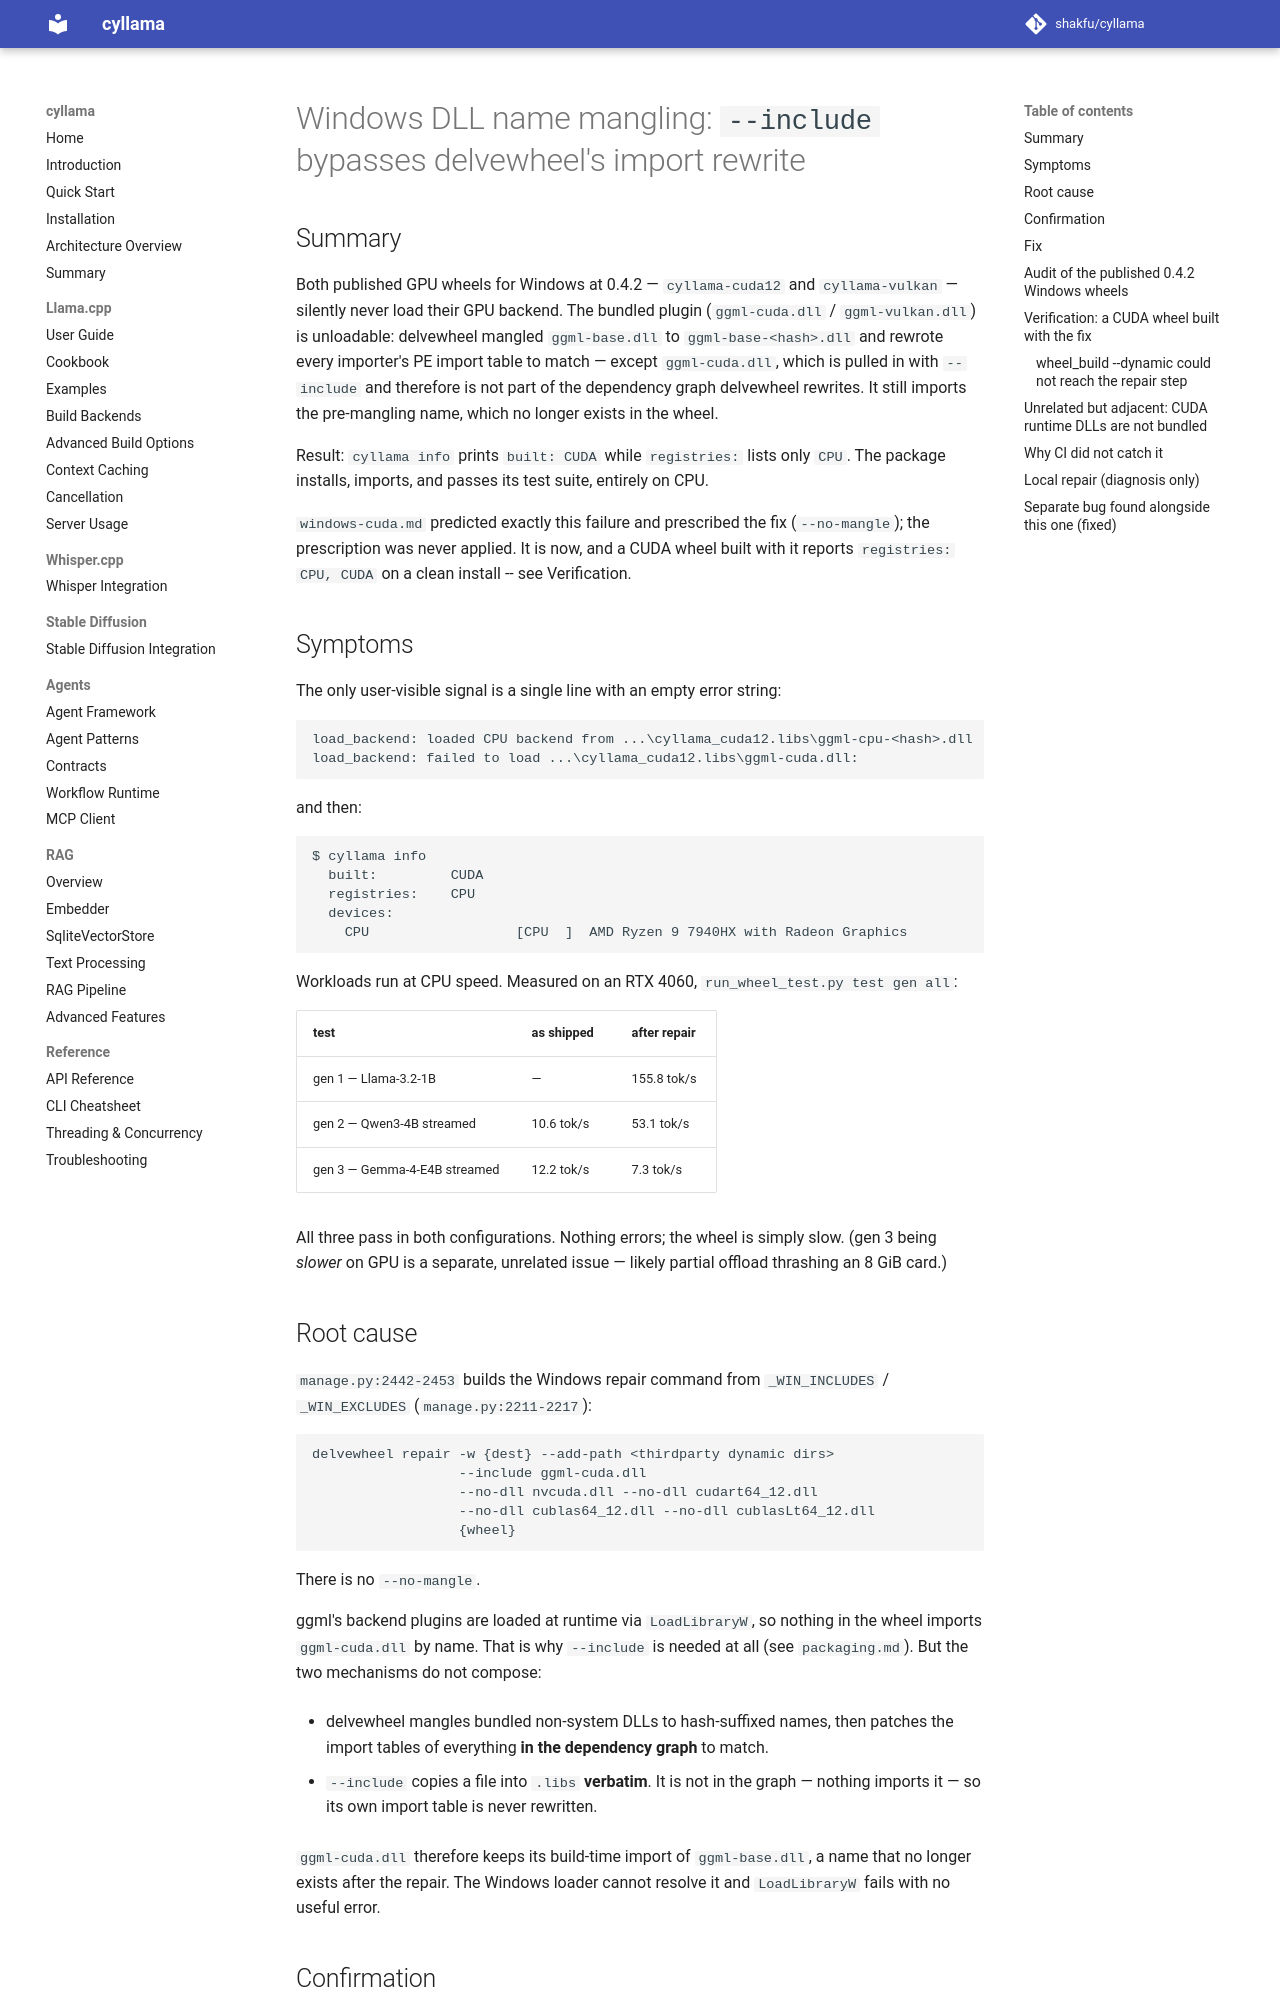

repository: shakfu/cyllama · page: dev/windows-dll-mangling/index.html · generator: mkdocs

# Windows DLL name mangling: `--include` bypasses delvewheel's import rewrite

## Summary

Both published GPU wheels for Windows at 0.4.2 — `cyllama-cuda12` and `cyllama-vulkan` — silently never load their GPU backend. The bundled plugin (`ggml-cuda.dll` / `ggml-vulkan.dll`) is unloadable: delvewheel mangled `ggml-base.dll` to `ggml-base-<hash>.dll` and rewrote every importer's PE import table to match — except `ggml-cuda.dll`, which is pulled in with `--include` and therefore is not part of the dependency graph delvewheel rewrites. It still imports the pre-mangling name, which no longer exists in the wheel.

Result: `cyllama info` prints `built: CUDA` while `registries:` lists only `CPU`. The package installs, imports, and passes its test suite, entirely on CPU.

`windows-cuda.md` predicted exactly this failure and prescribed the fix (`--no-mangle`); the prescription was never applied. It is now, and a CUDA wheel built with it reports `registries: CPU, CUDA` on a clean install -- see Verification.

## Symptoms

The only user-visible signal is a single line with an empty error string:

```text
load_backend: loaded CPU backend from ...\cyllama_cuda12.libs\ggml-cpu-<hash>.dll
load_backend: failed to load ...\cyllama_cuda12.libs\ggml-cuda.dll:
```

and then:

```text
$ cyllama info
  built:         CUDA
  registries:    CPU
  devices:
    CPU                  [CPU  ]  AMD Ryzen 9 7940HX with Radeon Graphics
```

Workloads run at CPU speed. Measured on an RTX 4060, `run_wheel_test.py test gen all`:

| test | as shipped | after repair |
|---|---|---|
| gen 1 — Llama-3.2-1B | — | 155.8 tok/s |
| gen 2 — Qwen3-4B streamed | 10.6 tok/s | 53.1 tok/s |
| gen 3 — Gemma-4-E4B streamed | 12.2 tok/s | 7.3 tok/s |

All three pass in both configurations. Nothing errors; the wheel is simply slow. (gen 3 being *slower* on GPU is a separate, unrelated issue — likely partial offload thrashing an 8 GiB card.)

## Root cause

`manage.py:2442-2453` builds the Windows repair command from `_WIN_INCLUDES` / `_WIN_EXCLUDES` (`manage.py:2211-2217`):

```text
delvewheel repair -w {dest} --add-path <thirdparty dynamic dirs>
                  --include ggml-cuda.dll
                  --no-dll nvcuda.dll --no-dll cudart64_12.dll
                  --no-dll cublas64_12.dll --no-dll cublasLt64_12.dll
                  {wheel}
```

There is no `--no-mangle`.

ggml's backend plugins are loaded at runtime via `LoadLibraryW`, so nothing in the wheel imports `ggml-cuda.dll` by name. That is why `--include` is needed at all (see `packaging.md`). But the two mechanisms do not compose:

- delvewheel mangles bundled non-system DLLs to hash-suffixed names, then patches the import tables of everything **in the dependency graph** to match.

- `--include` copies a file into `.libs` **verbatim**. It is not in the graph — nothing imports it — so its own import table is never rewritten.

`ggml-cuda.dll` therefore keeps its build-time import of `ggml-base.dll`, a name that no longer exists after the repair. The Windows loader cannot resolve it and `LoadLibraryW` fails with no useful error.
